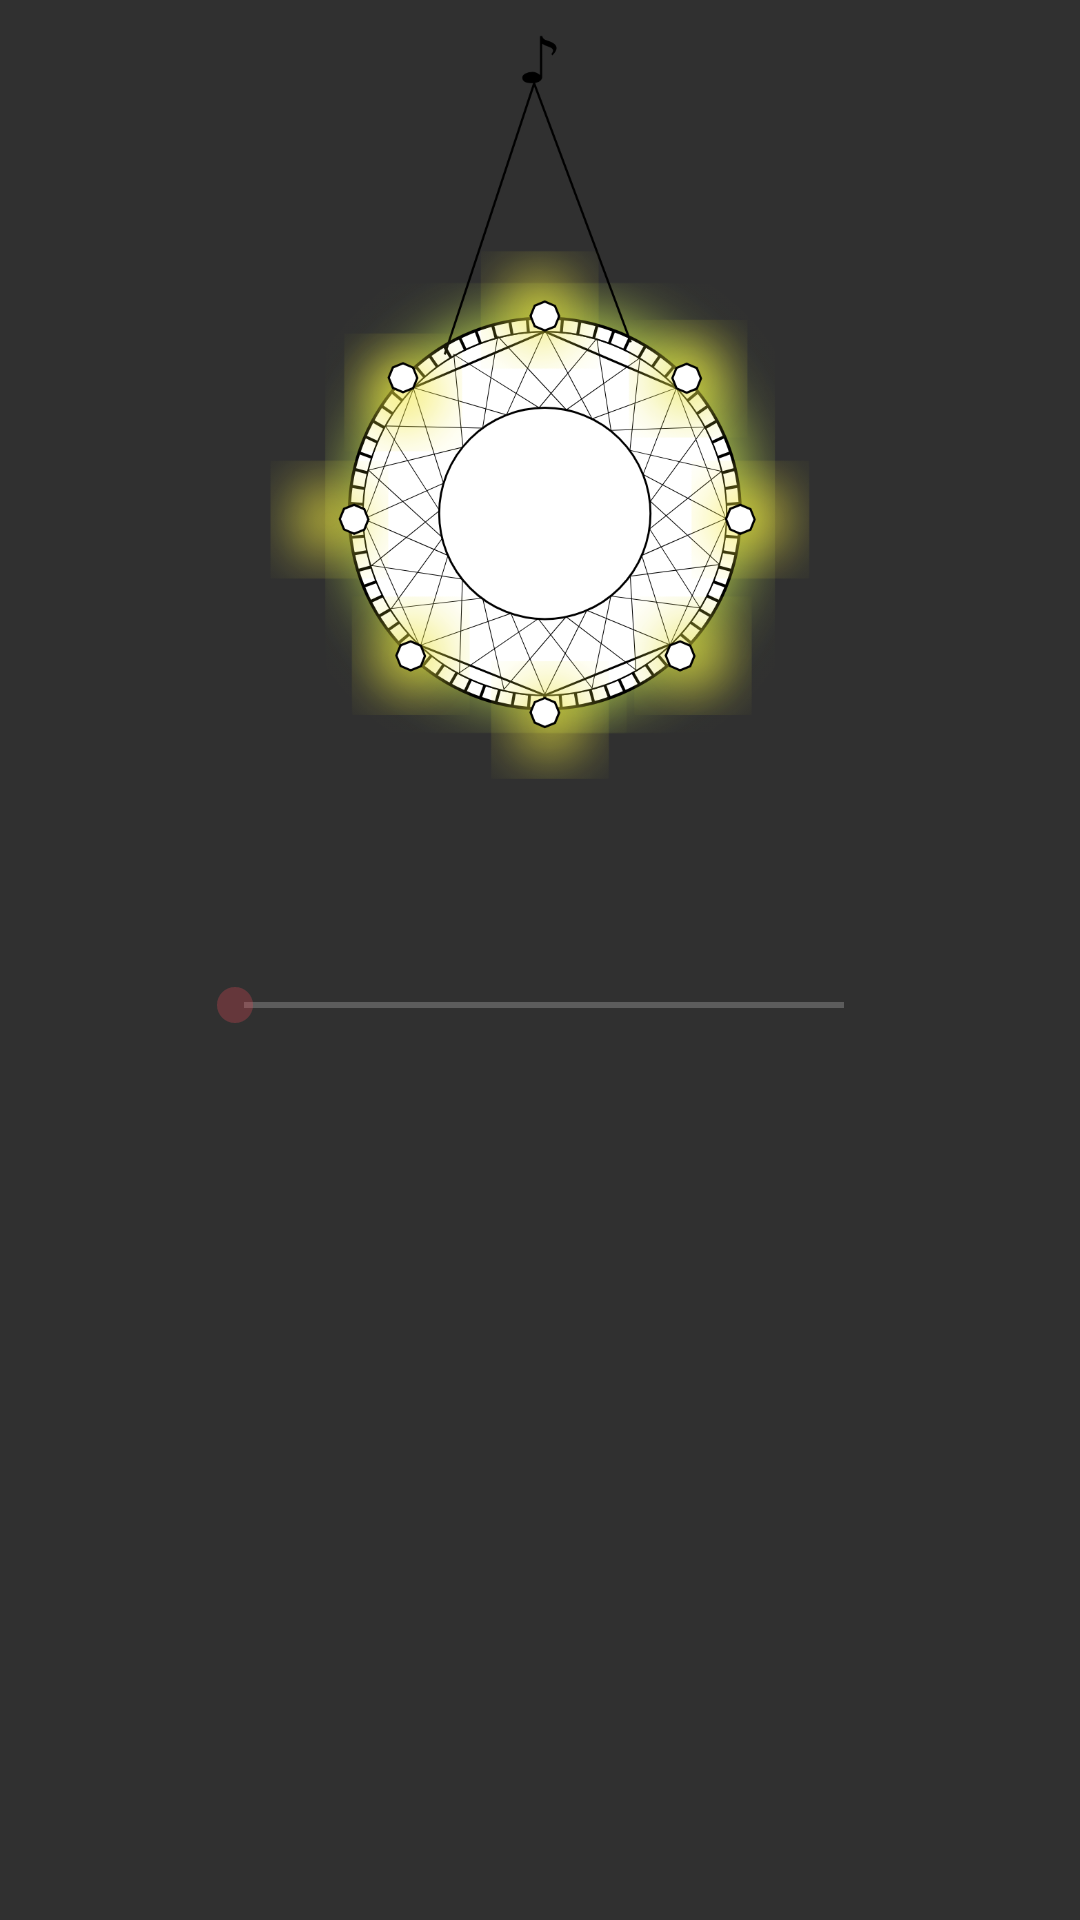

Layout XML and referenced resources for this Android screen:
<!-- AndroidManifest.xml: application theme AppTheme -->
<!-- res/layout/fragment_second.xml -->
<?xml version="1.0" encoding="utf-8"?>
<FrameLayout xmlns:android="http://schemas.android.com/apk/res/android"
    xmlns:app="http://schemas.android.com/apk/res-auto"
    xmlns:tools="http://schemas.android.com/tools"
    android:layout_width="match_parent"
    android:layout_height="match_parent"
    android:id="@+id/second_frame_layout"
    tools:context=".fragment.SecondFragment">

    <Button
        android:id="@+id/postButton2"
        android:layout_width="100dp"
        android:layout_height="50dp"
        android:layout_gravity="center_horizontal"
        android:layout_marginTop="400dp"
        android:background="@color/colorTransparent"
        android:text="" />

    <SeekBar
        android:id="@+id/seekBar2"
        android:layout_width="235dp"
        android:layout_height="50dp"
        android:layout_gravity="center_horizontal"
        android:layout_marginTop="310dp"
        />

    <Switch
        android:id="@+id/switch2"
        android:layout_width="wrap_content"
        android:layout_height="wrap_content"
        android:layout_marginStart="280dp"
        android:layout_marginTop="360dp"
        android:text=""
        android:thumb="@drawable/switch_thumb"
        android:track="@drawable/switch_background" />

    <ImageView
        android:id="@+id/imageView2"
        android:layout_gravity="center_horizontal"
        android:layout_width="180dp"
        android:layout_height="270dp"
        android:src="@drawable/mood_img1" />

    <TextView
        android:id="@+id/textView2"
        android:layout_marginTop="160dp"
        android:layout_gravity="center_horizontal"
        android:layout_width="wrap_content"
        android:layout_height="wrap_content"
        android:textColor="@color/colorBlack"
        android:textStyle="bold"
        android:text="" />

</FrameLayout>
<!-- resources referenced by this layout -->
<resources>
  <color name="colorBlack">#000000</color>
  <color name="colorTransparent">#00ff0000</color>
  <!-- drawable mood_img1: png bitmap (drawable, 523671 bytes) -->
  <!-- drawable switch_background (drawable) -->
  <selector xmlns:android="http://schemas.android.com/apk/res/android">
      <item android:drawable="@drawable/switch_track_on" android:state_pressed="true"/>
      <item android:drawable="@drawable/switch_track_on" android:state_checked="true"/>
      <item android:drawable="@drawable/switch_track_off" android:state_checked="false"/>
  </selector>
  <style name="AppTheme" parent="Theme.AppCompat.NoActionBar">
          
          <item name="colorPrimary">@color/colorAccent</item>
          <item name="colorPrimaryDark">@color/colorAccent</item>
          <item name="colorAccent">@color/colorAccent</item>
      </style>
  <!-- drawable switch_track_on (drawable) -->
  <shape
      xmlns:android="http://schemas.android.com/apk/res/android"
      android:shape="rectangle" >
  
      <corners
          android:radius="15dp" />
      <size
          android:width="30dp"
          android:height="10dp" />
      <solid
          android:color="#da4754" />
      <stroke
          android:width="2dp"
          android:color="#da4754" />
  </shape>
  <!-- drawable switch_track_off (drawable) -->
  <shape
      xmlns:android="http://schemas.android.com/apk/res/android"
      android:shape="rectangle" >
  
      <corners
          android:radius="15dp" />
      <size
          android:width="30dp"
          android:height="10dp" />
      <solid
          android:color="#2b2d2d" />
      <stroke
          android:width="2dp"
          android:color="#2b2d2d" />
  </shape>
  <color name="colorAccent">#50da4754</color>
</resources>
